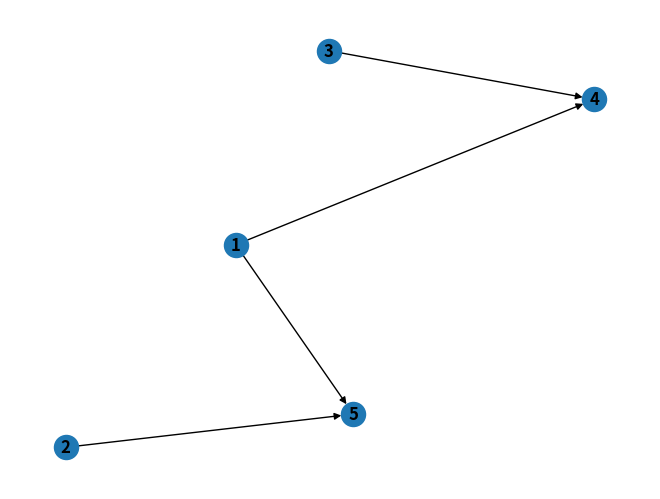
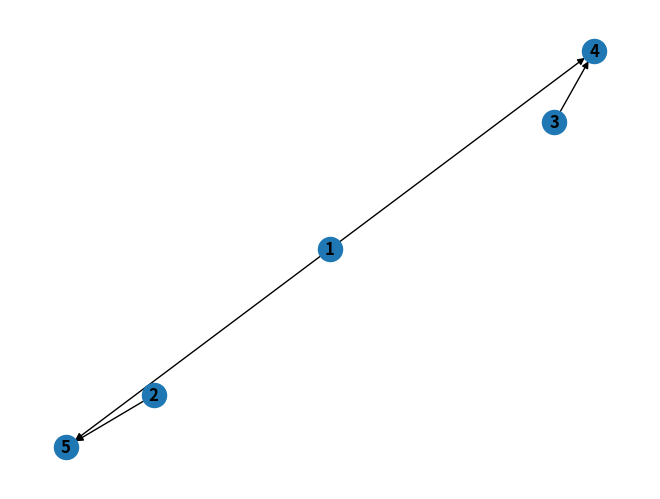
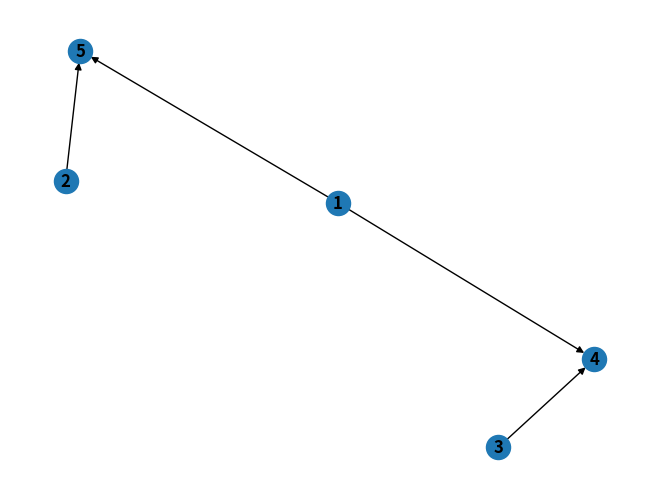
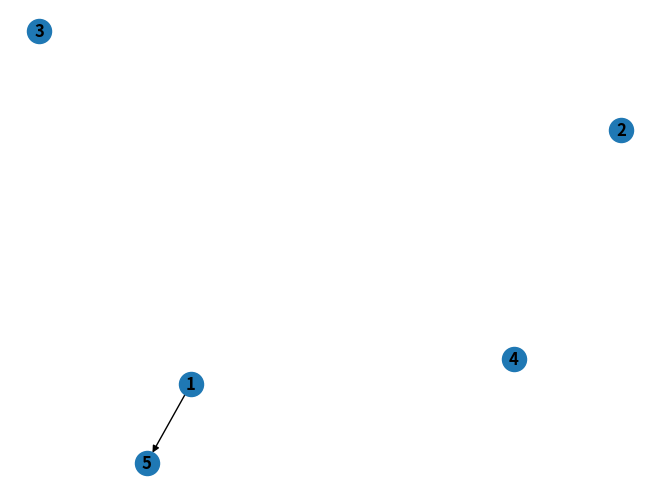
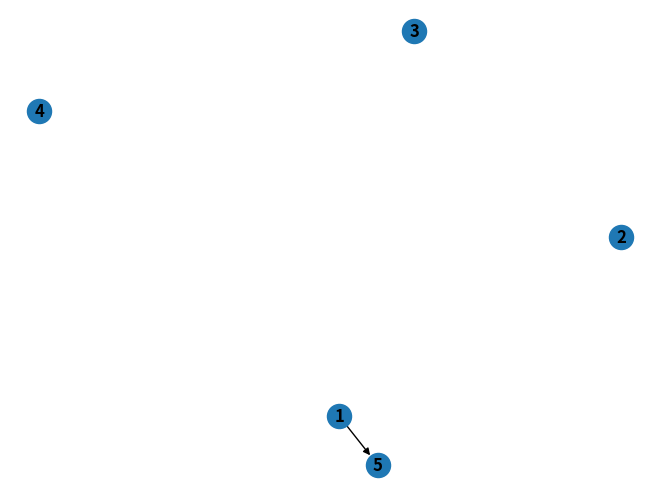
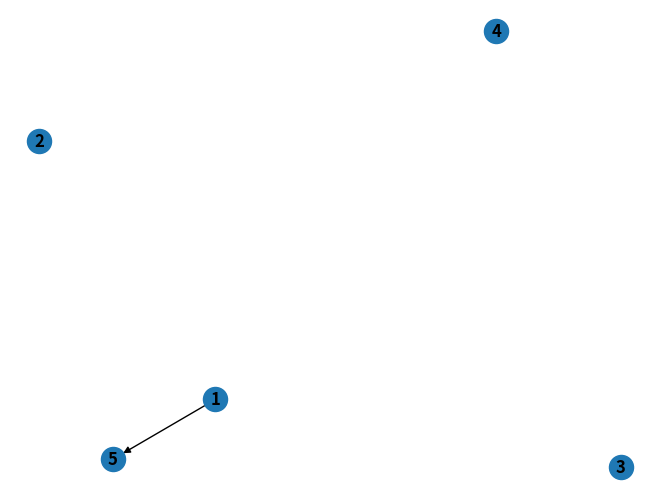
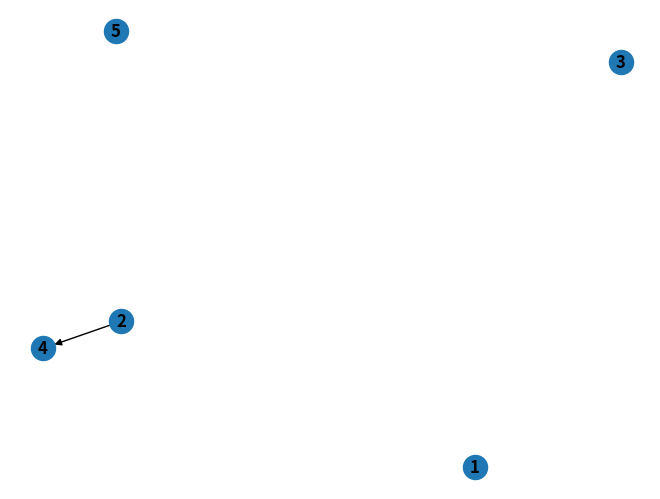
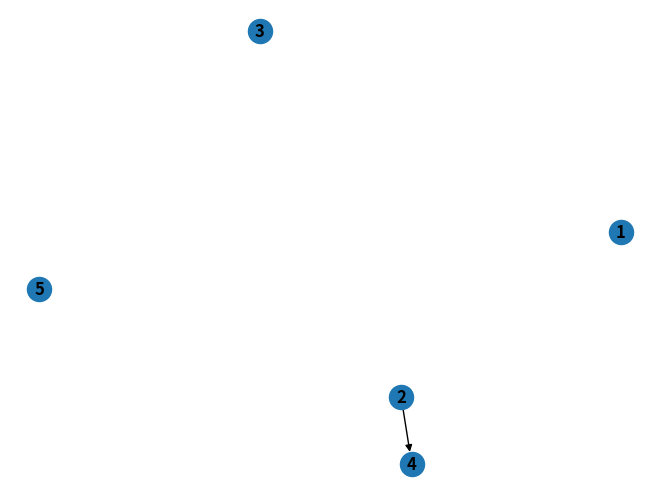
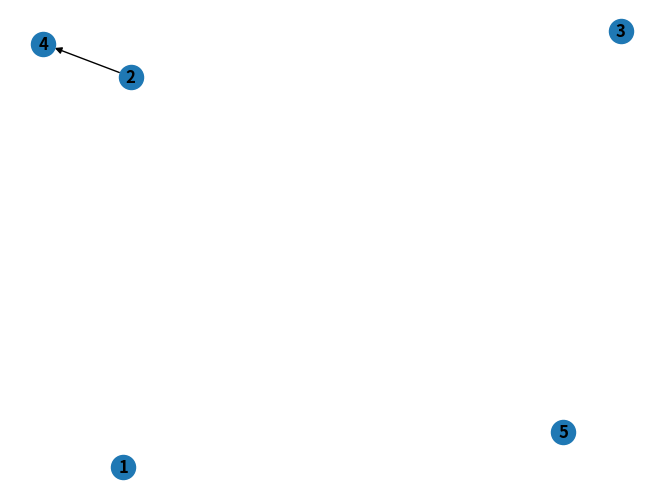
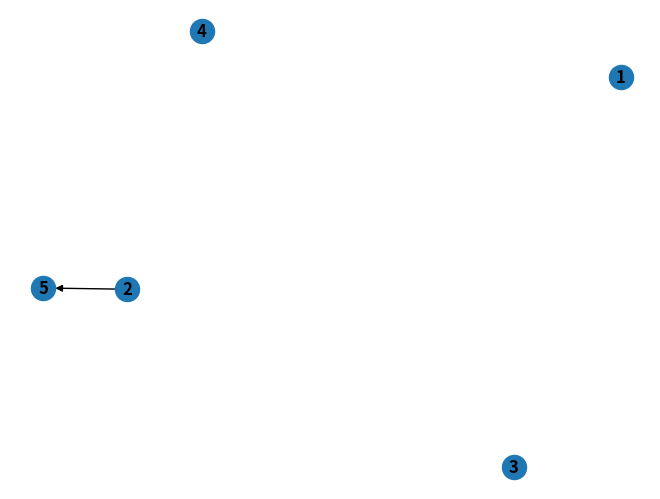
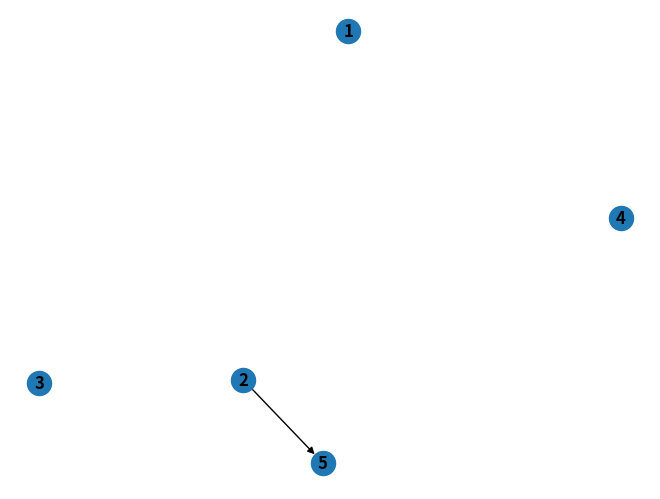
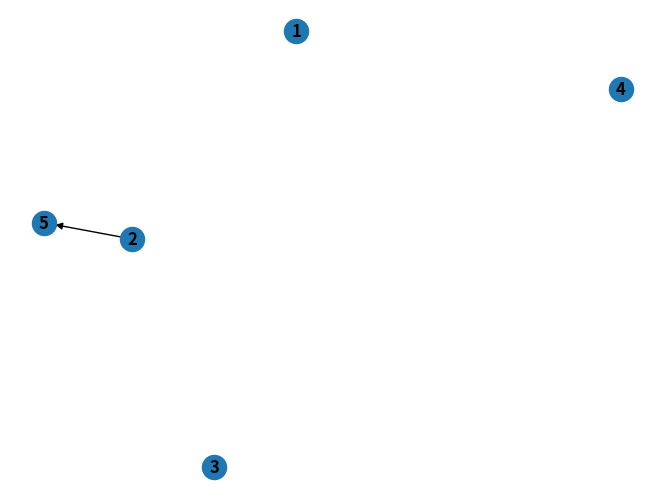
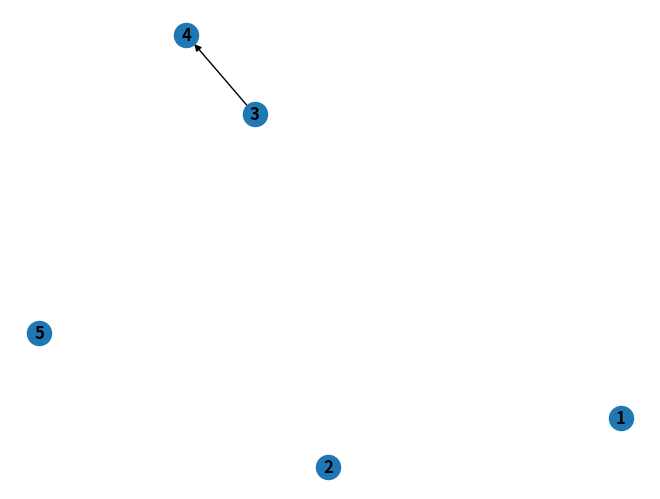
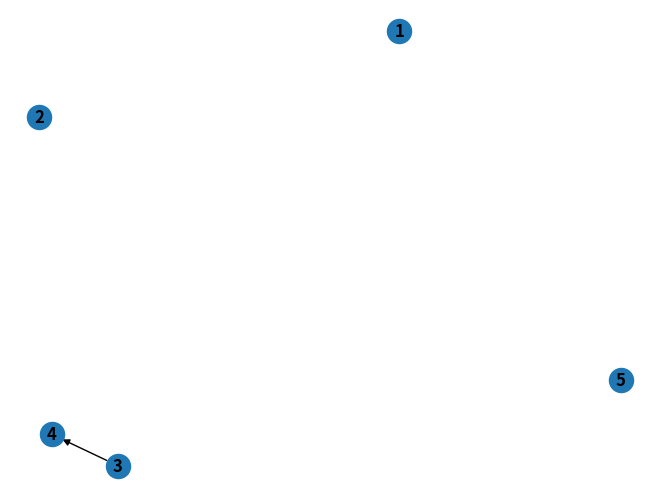
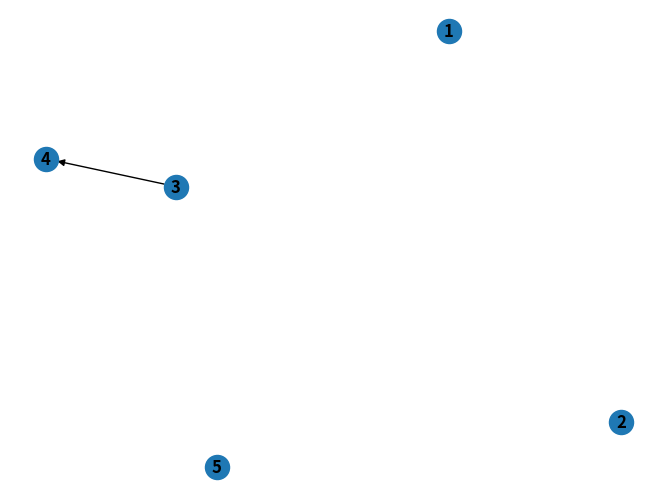
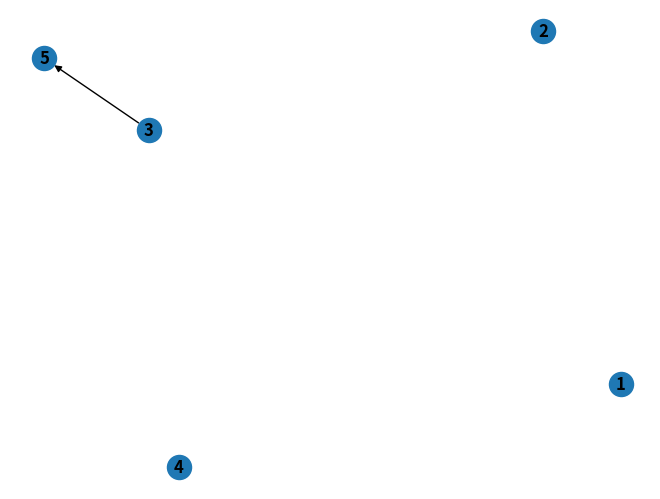

Write Python code to recreate these figures, in order.
import random

import networkx as nx
import matplotlib.pyplot as plt


def add_edge_to_polytree(G, from_node, to_node):
    G.add_edge(from_node, to_node)
    # Add all connections of from_node to connections of to_node
    G.nodes[to_node]['connections'] = G.nodes[to_node]['connections'].union(G.nodes[from_node]['connections'])

    # update connections to every other connected node in to_node
    for connection in G.nodes[to_node]['connections']:
        G.nodes[connection]['connections'] = G.nodes[connection]['connections'].union(
            G.nodes[to_node]['connections'])


def remove_edge_from_polytree(G, from_node, to_node):
    G.remove_edge(from_node, to_node)
    for connection in G.nodes[to_node]['connections']:
        G.nodes[connection]['connections'] = G.nodes[connection]['connections'].difference(
            G.nodes[from_node]['connections'])
    for connection in G.nodes[from_node]['connections']:
        G.nodes[connection]['connections'] = G.nodes[connection]['connections'].difference(
            G.nodes[to_node]['connections'])


def create_polytree_with_e(G, possible_edges, e):
    Edges_to_consider = []
    for any_edge in possible_edges:
        if e[0] in any_edge or e[1] in any_edge:
            Edges_to_consider.append(any_edge)
    Edges_to_consider.remove(e)

    for edge in Edges_to_consider:
        if edge[0] not in G.nodes[edge[1]]['connections'] and G.in_degree(edge[1]) < 2:
            add_edge_to_polytree(G, edge[0], edge[1])
            create_polytree_with_e(G, possible_edges, edge)
        elif len(G.nodes[edge[1]]['connections']) == len(G.nodes()):
            print(len(G.nodes[edge[1]]['connections']), len(G.nodes()))
            nx.draw(G, with_labels=True, font_weight='bold')
            plt.show()


def generate_all_polytrees(input_nodes, output_nodes):
    # Max number of output nodes in a polytree would be m+n-2
    max_intermediary_nodes = len(input_nodes) + len(output_nodes) - 2

    for int_node_count in range(max_intermediary_nodes):

        intermediary_nodes = list(range(input_nodes_count + output_nodes_count + 1,
                                        input_nodes_count + output_nodes_count + int_node_count + 1))

        # Create an empty graph
        G = nx.DiGraph()
        G.remove_nodes_from(list(G.nodes()))

        # Add input, output and intermediary nodes to graph
        for node in input_nodes:
            G.add_node(node, label='input', connections=set([node]))

        for node in output_nodes:
            G.add_node(node, label='output', connections=set([node]))

        for node in intermediary_nodes:
            G.add_node(node, label='middle', connections=set([node]))

        possible_edges = []
        for i in input_nodes:
            for o in output_nodes:
                possible_edges.append([i, o])

        for i in input_nodes:
            for m in intermediary_nodes:
                possible_edges.append([i, m])

        for m in intermediary_nodes:
            for o in output_nodes:
                possible_edges.append([m, o])

        for e in possible_edges:
            G.remove_edges_from(list(G.edges()))
            # e is a definite edge in the polytree
            add_edge_to_polytree(G, e[0], e[1])

            create_polytree_with_e(G, possible_edges, e)


def check_for_generalizablity_of_nodes(G, intermediary_nodes):
    for i in intermediary_nodes:
        if G.in_degree(i) <= 1 and G.out_degree(i) <= 1:
            print("generalized node")


if __name__ == '__main__':
    # specify number of input nodes and number of output nodes
    input_nodes_count = 3
    output_nodes_count = 2

    input_nodes = list(range(1, input_nodes_count + 1))
    output_nodes = list(range(input_nodes_count + 1, input_nodes_count + output_nodes_count + 1))

    generate_all_polytrees(input_nodes, output_nodes)
